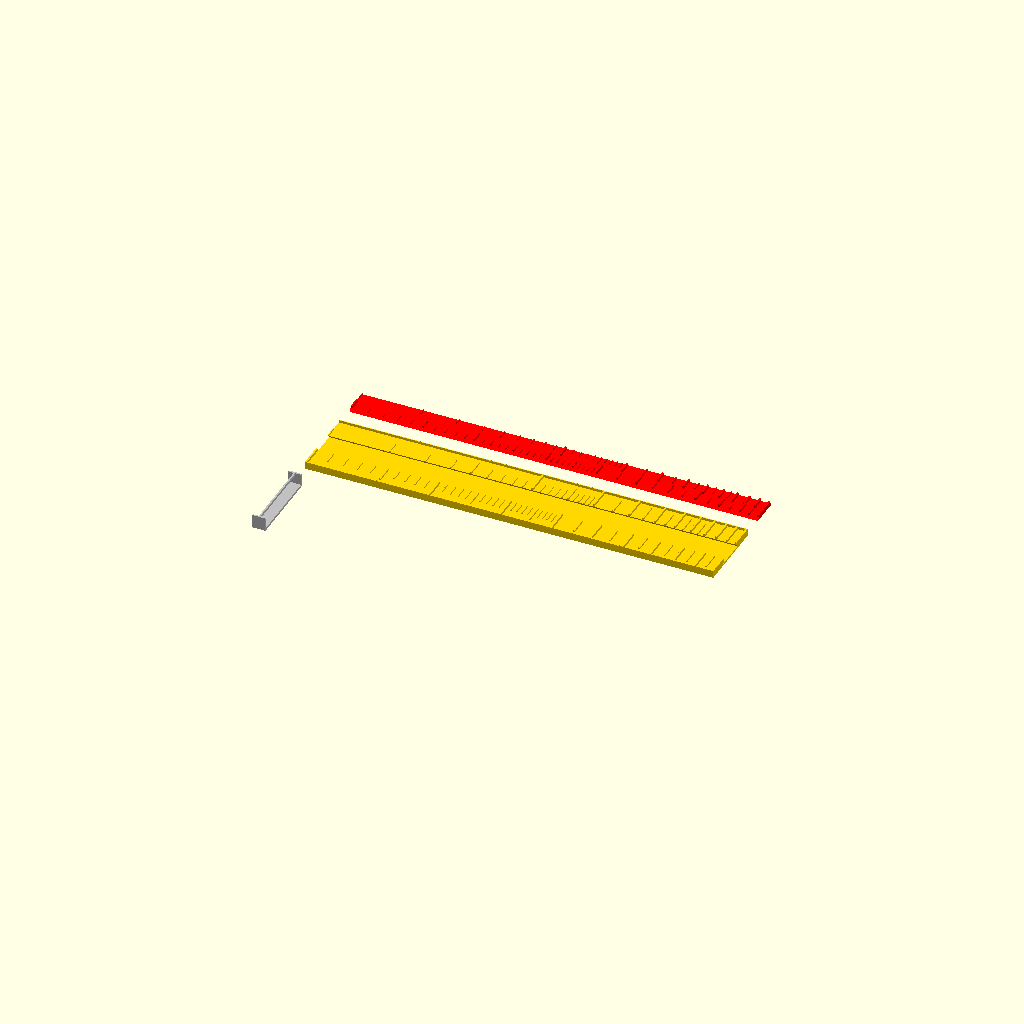
Cell 1: the model at its default parameters.
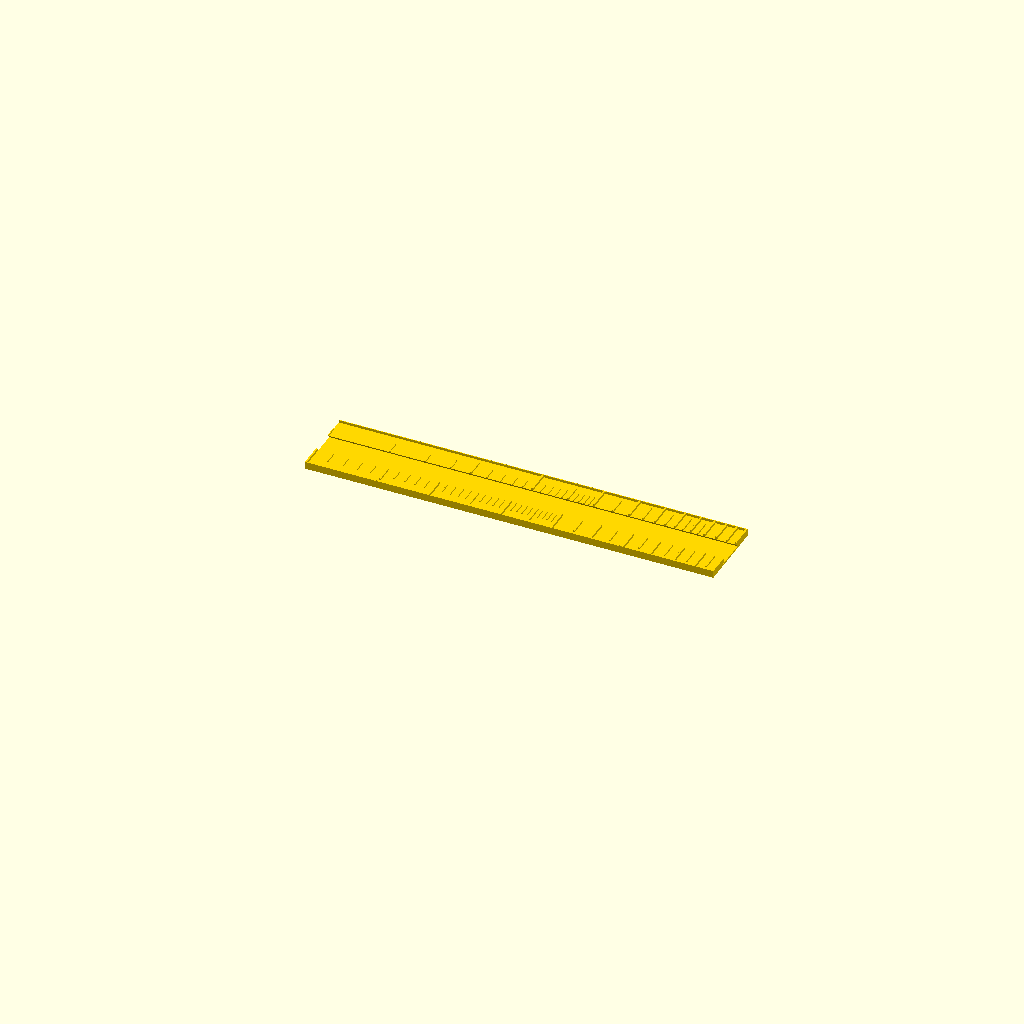
Cell 2: part = "body" (everything else at default).
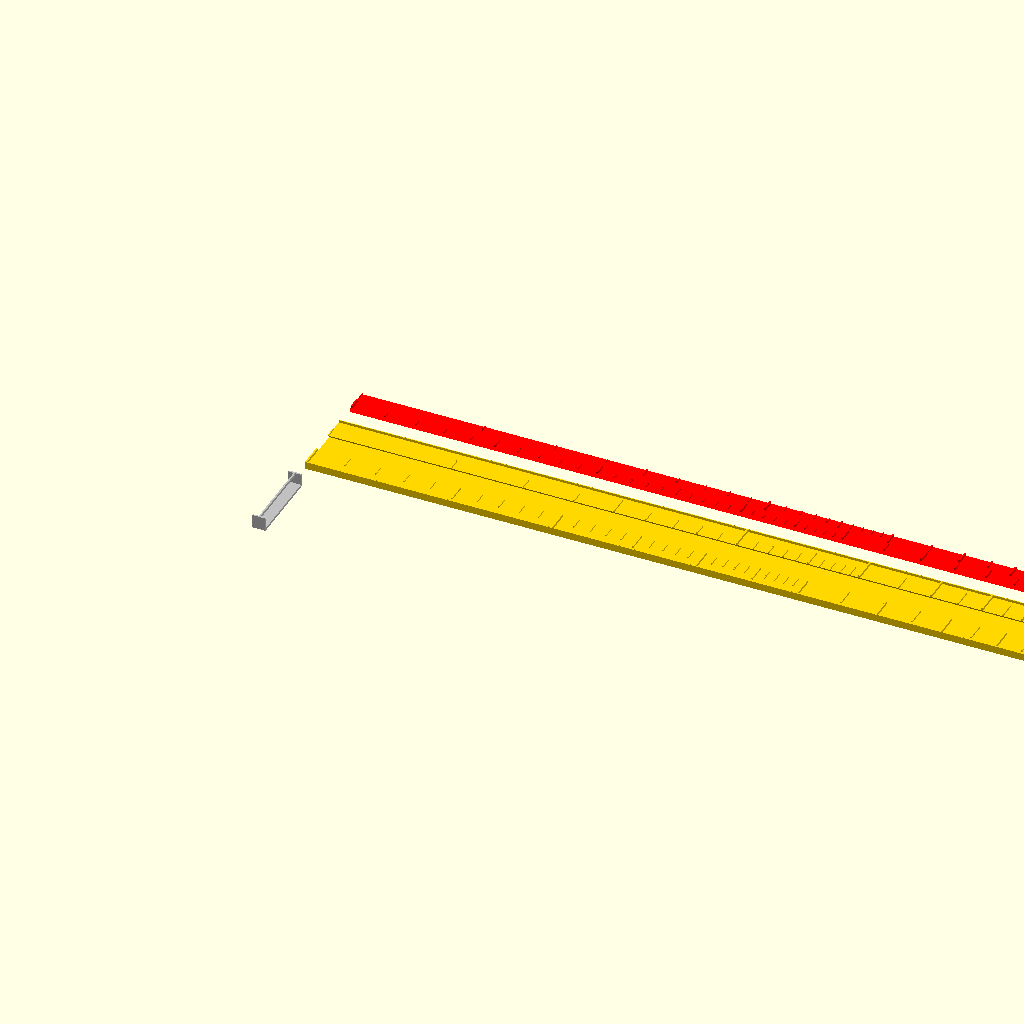
Cell 3: length = 500 (everything else at default).
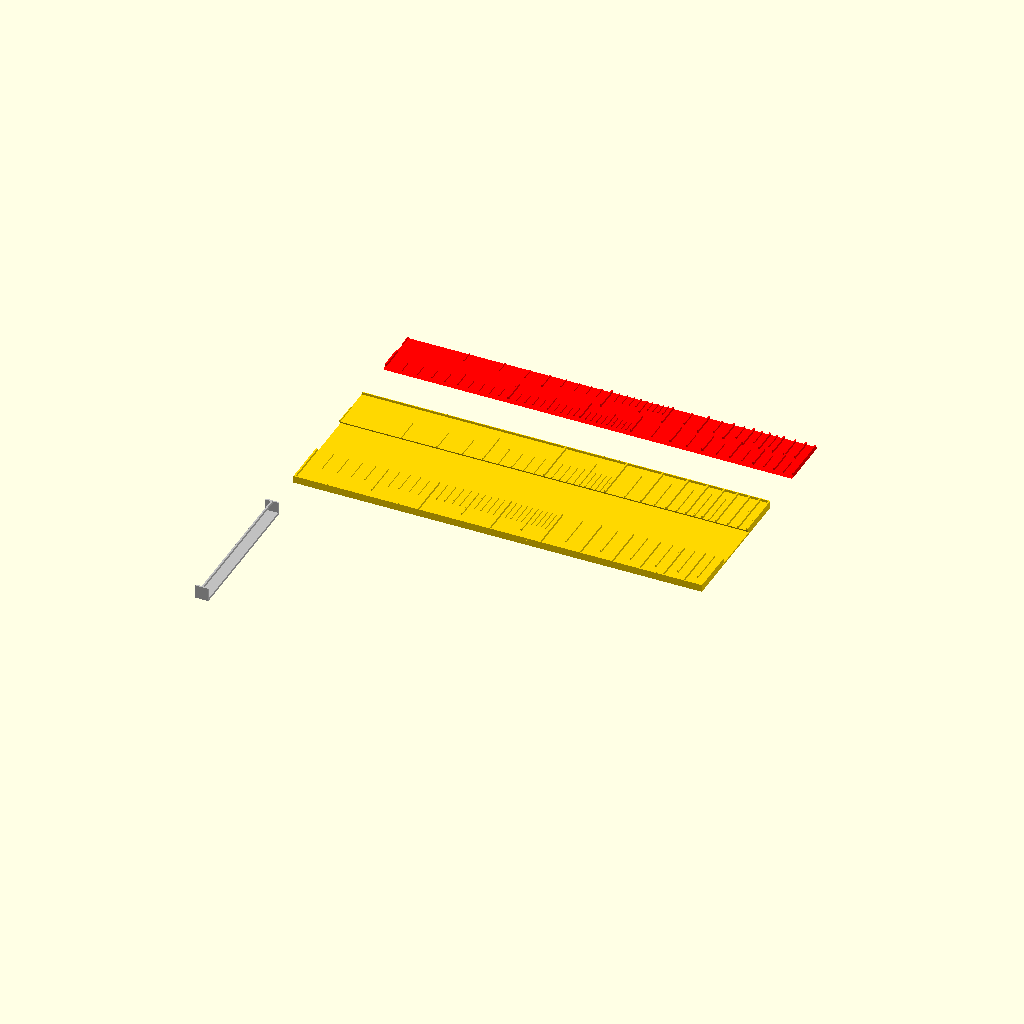
Cell 4: width = 30 (everything else at default).
All cells are drawn from one camera (rotation 55°, 0°, 25°, orthographic, colour scheme Cornfield), so only the parameter changes between them.
The OpenSCAD source (inputs/thingiverse/files/thing-3896393/files/haptic-slide-rule-v1-1.scad):
// ----------------------
// Haptic slide rule V1.1
// ----------------------
//
// Fully parametric with 4 scales and three marker sizes
//
// CC-BY-SA 2019 Sebastian Ritterbusch for GJ50
//
// The scales are logarithmic, so that adding lengths result in multiplications
// on the haptic markers. When printed, slide the tongue inside the body so that 
// in landscape orientation the smaller markers on sides of body and tongue are both 
// on the left top side.
//
// Then the scale on top of the body is the A scale, then follows the B scale on top
// of the tongue, then the C scale is on bottom of the tongue, and the D scale is
// on bottom of the body.
// The A and B scales represent the numbers from 1 to 100, where 1 is represented by
// the smallest markers, 5 by middle markers and the 10 by the largest markers.
// Since the logarithmic scales gets denser at higher numbers the smallest scale only
// runs until 30, the 5er scale until 80.
// The C and D scales represent the numbers from 1 to 10, where the largest scale
// is represented by the largets markers, followed by 1/2 by middle markers and 
// 1/10 by the smallest markers.
//
// To multiply, shift the 1 of the tongue to the first multiplicator on the
// body. For example 2 on D scale, or 4 on A scale (which is the same position).
// If you want to multiply the 2 by 3 move your finger on the tongue to three on 
// the C scale (or, likewise 9 on B scale), and check on which number you end on the
// body scale. It should be 6 on D scale, since 2*3=6, or a bit above 35 on A scale
// as 4*9=36. 


// What objects to generate
//
// tongue: The tonngue is the middle part that is moving in the body
// body:   The body is holding the tongue
// slider: The slider is moving around the body and marks a position on the body or slider
//

/* [General] */

// What to generate
part="aside"; // [aside:All aside,body:Body only,tongue:Tongue only,slider:Slider only,arranged:All arranged]

// Total length of the body and tongue in Millimeters
length = 250;

// Width of the tongue in Millimeters
width = 15;

// Height of the tongue in Millimeters including haptic markers
// Must be significantly larger than the marker height to make sense
height = 3;

// Factor of body width to tongue width
// Must be at least 1.5 
bodywidthfactor=3;

bodywidth=bodywidthfactor*width;

// Factor of body height to tongue height
bodyheightfactor=1.5;

bodyheight=bodyheightfactor*height;

/* [Slider] */

// Width of the slider at sides and below in Millimeters
sliderwidth = 8;

// If a slider is to be printed, then the body needs slider rails on the sides
// leave this on "true", unless you do not need a slider
sliderrails=true;

// Width and height of slider rails
// Height must be equal or larger than highest haptic marker
railwidth = 0.5;
railheight = 1.5;

/* [Gaps] */

// Space left in gaps so objects are movable in Millimeters
space=0.375;

// Functions of marker positioning
// A simple ln(x)-function is the common C,D rail from 1 to 10
// A ln(10*x)-function is the common A,B rail from 1 to 100
function A(x) = ln(x*10);
function B(x) = ln(x*10);
function C(x) = ln(x);
function D(x) = ln(x);

/* [Scales] */

// Number of lines in rows A, B, C, D
// Usually 10
linesArray=[10,10,10,10];

// Until which line are the half dividers (0.5 or 5) drawn
// Usually 7 for A, B rail (1-100) and 10 for C, D rail (1-10)
// Mainly limited by what can be felt by the fingers
subcutoff=[7,7,10,10];

// Until which line are the 1:10 dividers (0.1 or 1) drawn
// Usually 2 for A, B rail (1-100), 4 for C, D rail (1-10)
// Mainly limited by what can be felt by the fingers
subsubcutoff=[2,2,4,4];

// Height of the major lines in Millimeters
// Be aware that this should be less than twice its width for stability
lineheight = 1.5;

// Width of the major lines in Millimeters
// Be aware that the higher the lines are, the thicker they have to be
linewidth  = 1;

// Length of the lines on the tongue in Millimeters
// If B,C scale is differing it will be half that size
// Body line length will be propotional to this size
// Standard is the width of the tongue
linelength = width;

// Number of middle sized lines per major line
// Standard is 2 for half lines (0.5 or 5)
sublines=2;

// Height of the middle sized "half" lines in Millimeters
// Be aware that this should be less than twice its width for stability
sublineheight=1.0;

// Width of the half lines in Millimeters
// Be aware that the higher the lines are, the thicker they have to be
sublinewidth=0.75;

// Length of the lines on the tongue in Millimeters
// If B,C scale is differing it will be half that size
// Body line length will be propotional to this size
// Standard is the 3/4 width of the tongue
sublinelength=width*0.75;

// Number of small lines per middle line
// Standard is 5 for 1:10 lines (0.1 or 1)
subsublines=5;

// Height of the small sized "half" lines in Millimeters
// Be aware that this should be less than twice its width for stability
subsublineheight=0.8;

// Width of the small lines in Millimeters
// Be aware that the higher the lines are, the thicker they have to be
subsublinewidth=0.5;

// Length of the lines on the tongue in Millimeters
// If B,C scale is differing it will be half that size
// Body line length will be propotional to this size
// Standard is the 1/2 width of the tongue
subsublinelength=width*0.5;

// Computed remaining height of tongue bottom box below the markers in Millimeters
boxheight = height-lineheight;

// Width of the wider bottom part of the tongue in Millimeters
// To have a model printable without support a 45° angle is
// achieved with the bottom being larger by boxheight on both sides
bottomwidth = width+boxheight*2;

// Computed line lenghts on body propotional to the line lengths on the tongue
bodylinelength=linelength/width*(bodywidth-width-2*space);
bodysublinelength=sublinelength/width*(bodywidth-width-2*space);
bodysubsublinelength=subsublinelength/width*(bodywidth-width-2*space);

/* [Colors] */

// Colors
bodycolor="gold";
tonguecolor="red";
slidercolor="silver";


/* [Hidden] */

body=(part=="body")||(part=="aside")||(part=="arranged");
tongue=(part=="tongue")||(part=="aside")||(part=="arranged");
slider=(part=="slider")||(part=="aside")||(part=="arranged");

// Shifts for composite images

shifttonguex=(part=="arranged")?(length-linewidth)*C(2)/C(linesArray[3]):0;
shifttonguey=(part=="aside")?width*3:0;

shiftbodyx=0;
shiftbodyy=0;

shiftsliderx=(part=="arranged")?(length-linewidth)*C(6)/C(linesArray[3]):0;
shiftslidery=(part=="aside")?-width*4:0;


// Draw bottom box for tongue
if(tongue)
{
    color(tonguecolor,1.0) translate([shifttonguex,shifttonguey,0])
    polyhedron(
        points=[[0,-(bottomwidth-width)/2,-space/2],[0,0,boxheight-space/2],[0,width,boxheight-space/2],[0,width+(bottomwidth-width)/2,-space/2],
                [length,-(bottomwidth-width)/2,0-space/2],[length,0,boxheight-space/2],[length,width,boxheight-space/2],[length,width+(bottomwidth-width)/2,-space/2]],
        faces=[[0,1,2,3],[0,3,7,4],[0,4,5,1],[1,5,6,2],[2,6,7,3],[4,7,6,5]]
    );
}

// Draw box for body 
if(body)
{
    color(bodycolor,1.0) translate([shiftbodyx,shiftbodyy,0])
    polyhedron(
            points=[[0,-(bodywidth-width)/2,-(bodyheight-height)],[0,-(bodywidth-width)/2,boxheight],[0,width+(bodywidth-width)/2,boxheight],[0,width+(bodywidth-width)/2,-(bodyheight-height)],
                    [0,-(bottomwidth-width)/2-space,-space],[0,-space,boxheight],[0,width+space,boxheight],[0,width+(bottomwidth-width)/2+space,-space],
                    [length,-(bodywidth-width)/2,-(bodyheight-height)],[length,-(bodywidth-width)/2,boxheight],[length,width+(bodywidth-width)/2,boxheight],[length,width+(bodywidth-width)/2,-(bodyheight-height)],
                    [length,-(bottomwidth-width)/2-space,-space],[length,-space,boxheight],[length,width+space,boxheight],[length,width+(bottomwidth-width)/2+space,-space]],
            faces=[[0,1,5,4,7,6,2,3],[0,3,11,8],[0,8,9,1],[1,9,13,5],[5,13,12,4],[4,12,15,7],[7,15,14,6],[6,14,10,2],[2,10,11,3],[8,11,10,14,15,12,13,9]]
        ); 
    
    if(sliderrails)
    {
        color(bodycolor,1.0) translate([shiftbodyx,shiftbodyy,0])
        translate([0, -(bodywidth-width)/2, boxheight])
        cube([length,railwidth,railheight], center = false);
        
        color(bodycolor,1.0) translate([shiftbodyx,shiftbodyy,0])
        translate([0, width+(bodywidth-width)/2-railwidth, boxheight])
        cube([length,railwidth,railheight], center = false);
    }
}

// Draw slider
if(slider)
{
    color(slidercolor,1.0) translate([shiftsliderx,shiftslidery,0])
    translate([0, -(bodywidth-width)/2-space-linewidth, height+space])
    cube([linewidth,bodywidth+space*2+linewidth*2,lineheight], center = false);
    
    color(slidercolor,1.0) translate([shiftsliderx,shiftslidery,0])
    translate([-(sliderwidth-linewidth)/2, -(bodywidth-width)/2-space-linewidth, -(bodyheight-height)-space-lineheight])
    cube([sliderwidth,bodywidth+space*2+linewidth*2,lineheight], center = false);
    
    color(slidercolor,1.0) translate([shiftsliderx,shiftslidery,0])
    translate([-(sliderwidth-linewidth)/2, -(bodywidth-width)/2-space-linewidth, -(bodyheight-height)-space-lineheight])
    cube([sliderwidth,linewidth,bodyheight+2*space+2*lineheight], center = false);
    
    color(slidercolor,1.0) translate([shiftsliderx,shiftslidery,0])
    translate([-(sliderwidth-linewidth)/2, width+(bodywidth-width)/2+space, -(bodyheight-height)-space-lineheight])
    cube([sliderwidth,linewidth,bodyheight+2*space+2*lineheight], center = false);
}

// Loop for A, B, C, D scales
for(line=[0:1:3])
{
    lines=linesArray[line];
    
    // Loop for major lines in scale
    for (i = [0:1:lines])
    {
        // Major lines on tongue
        if(tongue && i>0)
        {
            if(line==2)
            {
                color(tonguecolor,1.0) translate([shifttonguex,shifttonguey,0])
                translate([(length-linewidth)*C(i)/C(lines), 0, boxheight-space/2])
                cube([linewidth,linelength/2,lineheight], center = false);
            }
            
            if(line==1)
            {
                color(tonguecolor,1.0) translate([shifttonguex,shifttonguey,0])
                translate([(length-linewidth)*B(i)/B(lines), width-linelength/2, boxheight-space/2])
                cube([linewidth,linelength/2,lineheight], center = false);
            }
        } 
        
        // Major lines on body
        if(body && i>0)
        {
            if(line==3)
            {
                color(bodycolor,1.0) translate([shiftbodyx,shiftbodyy,0])
                translate([(length-linewidth)*D(i)/D(lines), -space-bodylinelength/2, boxheight])
                cube([linewidth,bodylinelength/2,lineheight], center = false);
            }
            
            if(line==0)
            {
                color(bodycolor,1.0) translate([shiftbodyx,shiftbodyy,0])
                translate([(length-linewidth)*A(i)/A(lines), width+space, boxheight])
                cube([linewidth,bodylinelength/2,lineheight], center = false);
            }
        } 

        if(i<lines) 
        {
            // Medium lines loop
            for (j = [0:1:sublines-1])
            {
                if(i<subcutoff[line])
                {
                    // Medium lines on tongue
                    if(tongue)
                    {
                        if(line==2 && C(i+j/sublines)>=0)
                        {
                            color(tonguecolor,1.0) translate([shifttonguex,shifttonguey,0])
                            translate([(length-linewidth)*C(i+j/sublines)/C(lines), 0, boxheight-space/2])
                            cube([sublinewidth,sublinelength/2,sublineheight], center = false);
                        }
                        
                        if(line==1 && B(i+j/sublines)>=0)
                        {
                            color(tonguecolor,1.0) translate([shifttonguex,shifttonguey,0])
                            translate([(length-linewidth)*B(i+j/sublines)/B(lines), width-sublinelength/2, boxheight-space/2])
                            cube([sublinewidth,sublinelength/2,sublineheight], center = false);
                        }
                    }
                    
                    // Medium lines on body
                    if(body)
                    {
                        if(line==3 && D(i+j/sublines)>=0)
                        {
                            color(bodycolor,1.0) translate([shiftbodyx,shiftbodyy,0])
                            translate([(length-linewidth)*D(i+j/sublines)/D(lines), -space-bodysublinelength/2, boxheight])
                            cube([sublinewidth,bodysublinelength/2,sublineheight], center = false);
                        }
                        
                        if(line==0 && A(i+j/sublines)>=0)
                        {
                            color(bodycolor,1.0) translate([shiftbodyx,shiftbodyy,0])
                            translate([(length-linewidth)*A(i+j/sublines)/A(lines), width+space, boxheight])
                            cube([sublinewidth,bodysublinelength/2,sublineheight], center = false);
                        }
                    }
                }
            }
            
            if(i<subsubcutoff[line])
            {
                for (j = [0:1:sublines-1])
                {
                    // Minor lines loop
                    for (k = [1:1:subsublines-1])
                    {
                        // Minor lines on tongue
                        if(tongue)
                        {
                            if(line==2 && C(i+(j+k/subsublines)/sublines)>=0)
                            {
                                color(tonguecolor,1.0) translate([shifttonguex,shifttonguey,0])
                                translate([(length-linewidth)*C(i+(j+k/subsublines)/sublines)/C(lines), 0, boxheight-space/2])
                                cube([subsublinewidth,subsublinelength/2,subsublineheight], center = false);
                            }
                        
                            if(line==1 && B(i+(j+k/subsublines)/sublines)>=0)
                            {
                                color(tonguecolor,1.0) translate([shifttonguex,shifttonguey,0])
                                translate([(length-linewidth)*B(i+(j+k/subsublines)/sublines)/B(lines), width-subsublinelength/2, boxheight-space/2])
                                cube([subsublinewidth,subsublinelength/2,subsublineheight], center = false);
                            }
                        }
                        
                        // Minor lines on body
                        if(body)
                        {
                            if(line==3 && D(i+(j+k/subsublines)/sublines)>=0)
                            {
                                color(bodycolor,1.0) translate([shiftbodyx,shiftbodyy,0])
                                translate([(length-linewidth)*D(i+(j+k/subsublines)/sublines)/D(lines), -space-bodysubsublinelength/2, boxheight])
                                cube([subsublinewidth,bodysubsublinelength/2,subsublineheight], center = false);
                            }
                        
                            if(line==0 && A(i+(j+k/subsublines)/sublines)>=0)
                            {
                                color(bodycolor,1.0) translate([shiftbodyx,shiftbodyy,0])
                                translate([(length-linewidth)*A(i+(j+k/subsublines)/sublines)/A(lines), width+space, boxheight])
                                cube([subsublinewidth,bodysubsublinelength/2,subsublineheight], center = false);
                            }
                        }
                    }
                }
            }
        }
    }
}
Parameter table extracted from the source (name, type, default, range or options):
part: string, default "aside", options "aside", "body", "tongue", "slider", "arranged"
length: number, default 250
width: number, default 15
height: number, default 3
bodywidthfactor: number, default 3
bodyheightfactor: number, default 1.5
sliderwidth: number, default 8
sliderrails: bool, default true
railwidth: number, default 0.5
railheight: number, default 1.5
space: number, default 0.375
